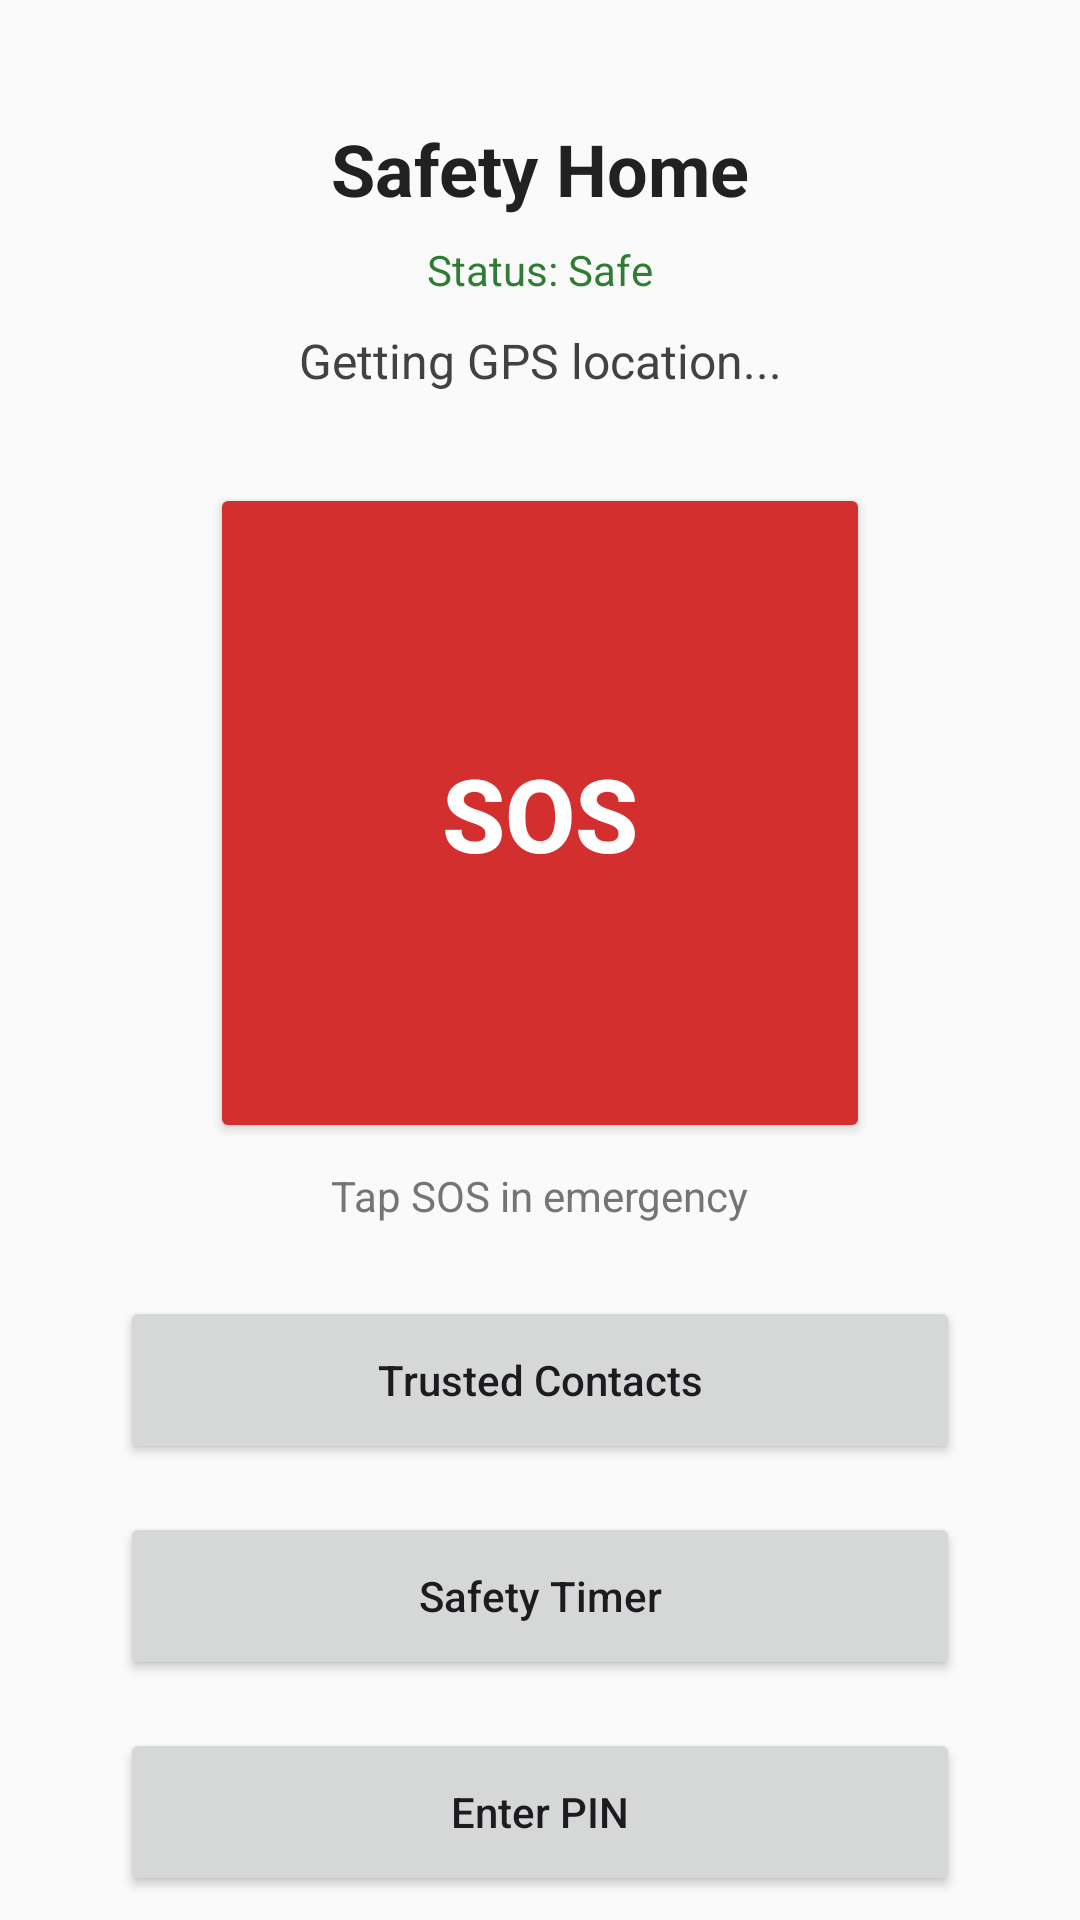

Layout XML and referenced resources for this Android screen:
<!-- AndroidManifest.xml: application theme Theme.SafetyApp -->
<!-- res/layout/activity_main.xml -->
<?xml version="1.0" encoding="utf-8"?>
<androidx.constraintlayout.widget.ConstraintLayout
    xmlns:android="http://schemas.android.com/apk/res/android"
    xmlns:app="http://schemas.android.com/apk/res-auto"
    android:layout_width="match_parent"
    android:layout_height="match_parent"
    android:background="#FAFAFA">

    
    <TextView
        android:id="@+id/tvHome"
        android:layout_width="wrap_content"
        android:layout_height="wrap_content"
        android:text="Safety Home"
        android:textSize="24sp"
        android:textStyle="bold"
        android:textColor="#212121"
        android:layout_marginTop="40dp"
        app:layout_constraintTop_toTopOf="parent"
        app:layout_constraintStart_toStartOf="parent"
        app:layout_constraintEnd_toEndOf="parent"/>

    
    <TextView
        android:id="@+id/tvStatus"
        android:layout_width="wrap_content"
        android:layout_height="wrap_content"
        android:text="Status: Safe"
        android:textSize="14sp"
        android:textColor="#2E7D32"
        android:layout_marginTop="8dp"
        app:layout_constraintTop_toBottomOf="@id/tvHome"
        app:layout_constraintStart_toStartOf="parent"
        app:layout_constraintEnd_toEndOf="parent"/>

    
    <TextView
        android:id="@+id/tvLocation"
        android:layout_width="wrap_content"
        android:layout_height="wrap_content"
        android:text="Getting GPS location..."
        android:textSize="16sp"
        android:textColor="#424242"
        android:layout_marginTop="10dp"
        app:layout_constraintTop_toBottomOf="@id/tvStatus"
        app:layout_constraintStart_toStartOf="parent"
        app:layout_constraintEnd_toEndOf="parent"/>

    
    <Button
        android:id="@+id/btnSOS"
        android:layout_width="220dp"
        android:layout_height="220dp"
        android:text="SOS"
        android:textSize="34sp"
        android:textStyle="bold"
        android:textColor="#FFFFFF"
        android:backgroundTint="#D32F2F"
        app:cornerRadius="110dp"
        android:layout_marginTop="30dp"
        app:layout_constraintTop_toBottomOf="@id/tvLocation"
        app:layout_constraintStart_toStartOf="parent"
        app:layout_constraintEnd_toEndOf="parent"/>

    
    <TextView
        android:id="@+id/tvHint"
        android:layout_width="wrap_content"
        android:layout_height="wrap_content"
        android:text="Tap SOS in emergency"
        android:textSize="14sp"
        android:textColor="#757575"
        android:layout_marginTop="8dp"
        app:layout_constraintTop_toBottomOf="@id/btnSOS"
        app:layout_constraintStart_toStartOf="parent"
        app:layout_constraintEnd_toEndOf="parent"/>

    
    <Button
        android:id="@+id/btnContacts"
        android:layout_width="0dp"
        android:layout_height="56dp"
        android:text="Trusted Contacts"
        android:textAllCaps="false"
        android:layout_marginStart="40dp"
        android:layout_marginEnd="40dp"
        android:layout_marginTop="24dp"
        app:layout_constraintTop_toBottomOf="@id/tvHint"
        app:layout_constraintStart_toStartOf="parent"
        app:layout_constraintEnd_toEndOf="parent"/>

    
    <Button
        android:id="@+id/btnTimer"
        android:layout_width="0dp"
        android:layout_height="56dp"
        android:text="Safety Timer"
        android:textAllCaps="false"
        android:layout_marginStart="40dp"
        android:layout_marginEnd="40dp"
        android:layout_marginTop="16dp"
        app:layout_constraintTop_toBottomOf="@id/btnContacts"
        app:layout_constraintStart_toStartOf="parent"
        app:layout_constraintEnd_toEndOf="parent"/>

    
    <Button
        android:id="@+id/btnFakePin"
        android:layout_width="0dp"
        android:layout_height="56dp"
        android:text="Enter PIN"
        android:textAllCaps="false"
        android:layout_marginStart="40dp"
        android:layout_marginEnd="40dp"
        android:layout_marginTop="16dp"
        app:layout_constraintTop_toBottomOf="@id/btnTimer"
        app:layout_constraintStart_toStartOf="parent"
        app:layout_constraintEnd_toEndOf="parent"/>

</androidx.constraintlayout.widget.ConstraintLayout>
<!-- resources referenced by this layout -->
<resources>
  <style name="Theme.SafetyApp" parent="Base.Theme.SafetyApp" />
  <style name="Base.Theme.SafetyApp" parent="Theme.Material3.DayNight.NoActionBar">
          
      </style>
</resources>
